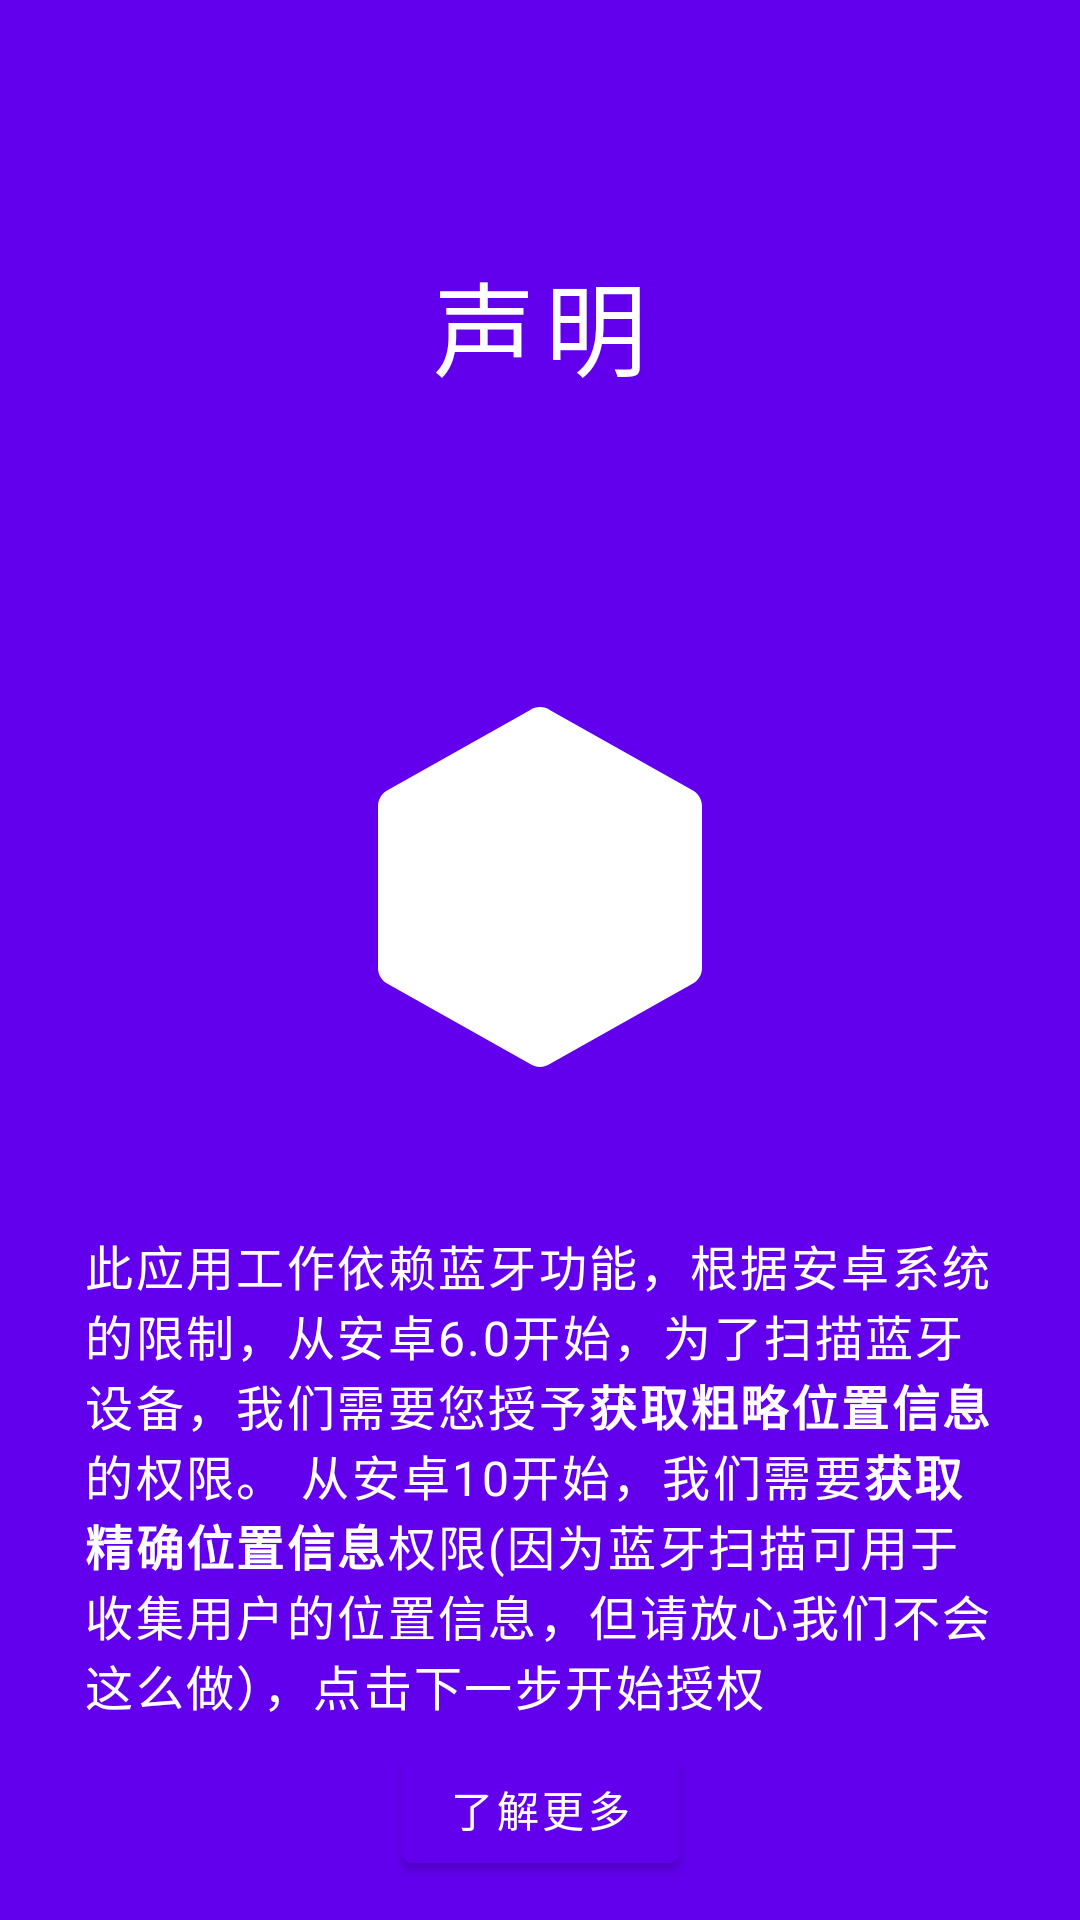

The Android layout XML behind this screen, and the referenced resources:
<!-- AndroidManifest.xml: fallback theme Theme.MaterialComponents.DayNight.NoActionBar -->
<!-- res/layout/fragment_intro_2.xml -->
<?xml version="1.0" encoding="utf-8"?>
<androidx.constraintlayout.widget.ConstraintLayout xmlns:android="http://schemas.android.com/apk/res/android"
    xmlns:app="http://schemas.android.com/apk/res-auto"
    xmlns:tools="http://schemas.android.com/tools"
    android:layout_width="match_parent"
    android:layout_height="match_parent"
    android:background="?colorPrimary"
    android:orientation="vertical">

    <TextView
        android:id="@+id/tv_title"
        android:layout_width="wrap_content"
        android:layout_height="wrap_content"
        android:layout_marginTop="@dimen/spacing_large"
        android:layout_marginBottom="8dp"
        android:letterSpacing=".1"
        android:text="@string/declaration"
        android:textAppearance="@style/TextAppearance.AppCompat.Display1"
        android:textColor="@android:color/white"
        app:layout_constraintBottom_toBottomOf="parent"
        app:layout_constraintEnd_toEndOf="parent"
        app:layout_constraintStart_toStartOf="parent"
        app:layout_constraintTop_toTopOf="parent"
        app:layout_constraintVertical_bias="0.1" />

    <ImageView
        android:id="@+id/iv_intro"
        android:layout_width="wrap_content"
        android:layout_height="wrap_content"
        app:layout_constraintBottom_toBottomOf="parent"
        app:layout_constraintEnd_toEndOf="parent"
        app:layout_constraintStart_toStartOf="parent"
        app:layout_constraintTop_toBottomOf="@id/tv_title"
        app:layout_constraintVertical_bias="0.25"
        app:srcCompat="@drawable/ic_hexagon_144dp"
        tools:ignore="ContentDescription" />

    <TextView
        android:id="@+id/tv_desc"
        android:layout_width="0dp"
        android:layout_height="wrap_content"
        android:layout_marginStart="@dimen/spacing_large"
        android:layout_marginTop="@dimen/spacing_normal"
        android:layout_marginEnd="@dimen/spacing_large"
        android:layout_marginBottom="@dimen/spacing_unit"
        android:autoLink="web"
        android:gravity="center_vertical"
        android:letterSpacing=".05"
        android:text="@string/desc_permission"
        android:textAppearance="@style/TextAppearance.AppCompat.Subhead"
        android:textColor="@android:color/white"
        app:layout_constraintBottom_toBottomOf="parent"
        app:layout_constraintEnd_toEndOf="parent"
        app:layout_constraintHorizontal_bias="0.0"
        app:layout_constraintStart_toStartOf="parent"
        app:layout_constraintTop_toBottomOf="@+id/iv_intro"
        app:layout_constraintVertical_bias="0.323" />

    <Button
        android:id="@+id/btn_learn_more"
        android:layout_width="wrap_content"
        android:layout_height="wrap_content"
        android:text="@string/learn_more"
        android:textColor="@android:color/white"
        app:layout_constraintBottom_toBottomOf="parent"
        app:layout_constraintEnd_toEndOf="parent"
        app:layout_constraintStart_toStartOf="parent"
        app:layout_constraintTop_toBottomOf="@+id/tv_desc"
        app:layout_constraintVertical_bias="0.3" />

</androidx.constraintlayout.widget.ConstraintLayout>
<!-- resources referenced by this layout -->
<resources>
  <dimen name="spacing_large">32dp</dimen>
  <dimen name="spacing_normal">16dp</dimen>
  <dimen name="spacing_unit">8dp</dimen>
  <!-- drawable ic_hexagon_144dp (drawable) -->
  <?xml version="1.0" encoding="utf-8"?>
  <vector xmlns:android="http://schemas.android.com/apk/res/android"
      android:width="144.00dp"
      android:height="144.00dp"
      android:viewportWidth="24.00"
      android:viewportHeight="24.00">
      <path
          android:fillColor="#FFFFFFFF"
          android:strokeWidth="0.2"
          android:strokeLineJoin="round"
          android:pathData="M 21,16.5C 21,16.8812 20.7867,17.2125 20.473,17.3813L 12.5664,21.8243C 12.4054,21.9351 12.2103,22 12,22C 11.7897,22 11.5946,21.9351 11.4336,21.8243L 3.52716,17.3814C 3.21335,17.2127 3,16.8812 3,16.5L 3,7.5C 3,7.11876 3.21334,6.78735 3.52716,6.61864L 11.4336,2.17575C 11.5946,2.0649 11.7897,2.00001 12,2.00001C 12.2103,2.00001 12.4053,2.06489 12.5664,2.17574L 20.473,6.61872C 20.7867,6.78746 21,7.11883 21,7.5L 21,16.5 Z "
          />
  </vector>
  <string name="declaration">声明</string>
  <string name="desc_permission">此应用工作依赖蓝牙功能，根据安卓系统的限制，从安卓6.0开始，为了扫描蓝牙设备，我们需要您授予<b>获取粗略位置信息</b>的权限。
          从安卓10开始，我们需要<b>获取精确位置信息</b>权限(因为蓝牙扫描可用于收集用户的位置信息，但请放心我们不会这么做），点击下一步开始授权</string>
  <string name="learn_more">了解更多</string>
</resources>
